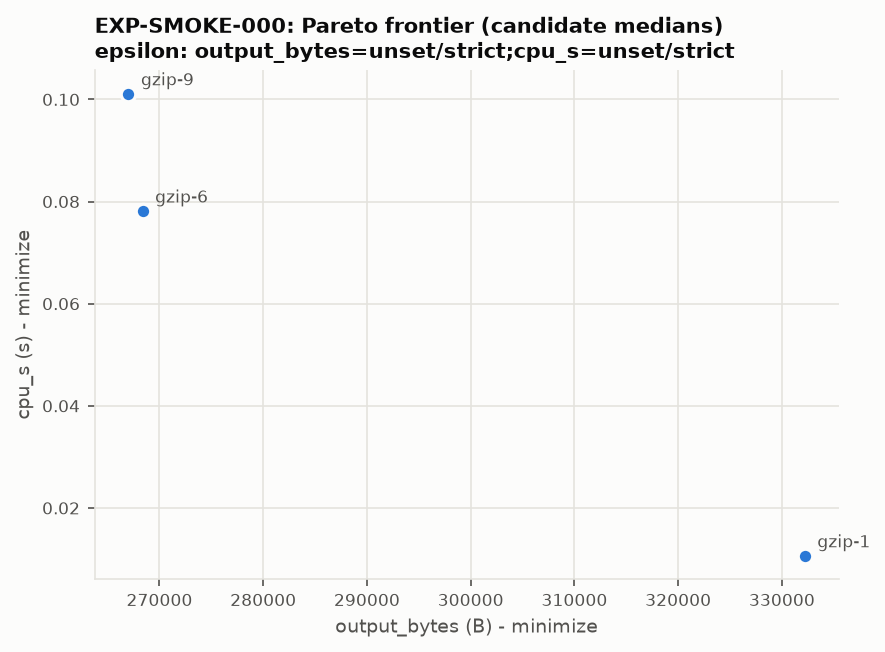

The file beside this chart, header and first rows:
# generated-by: python -m ebr report --s…
# tool: ebr 0.1.0 (research/tools/ebr)
# tool-git-sha: 9e44608e5a3ed44fb8f2c4cc…
# experiment: EXP-SMOKE-000
# input: research/normalized/EXP-SMOKE-0…
# do-not-edit: regenerate with the gener…
env_id, candidate, output_bytes, cpu_s, on_frontier, dominated_by, epsilon
8576a4a4947ee57863c03ba9ebd455a4b41191d3…, gzip-1, 332210, 0.01068, True, , output_bytes=unset (strict Pareto, epsil…
8576a4a4947ee57863c03ba9ebd455a4b41191d3…, gzip-6, 268376, 0.0782, True, , output_bytes=unset (strict Pareto, epsil…
8576a4a4947ee57863c03ba9ebd455a4b41191d3…, gzip-9, 267014, 0.1011, True, , output_bytes=unset (strict Pareto, epsil…
